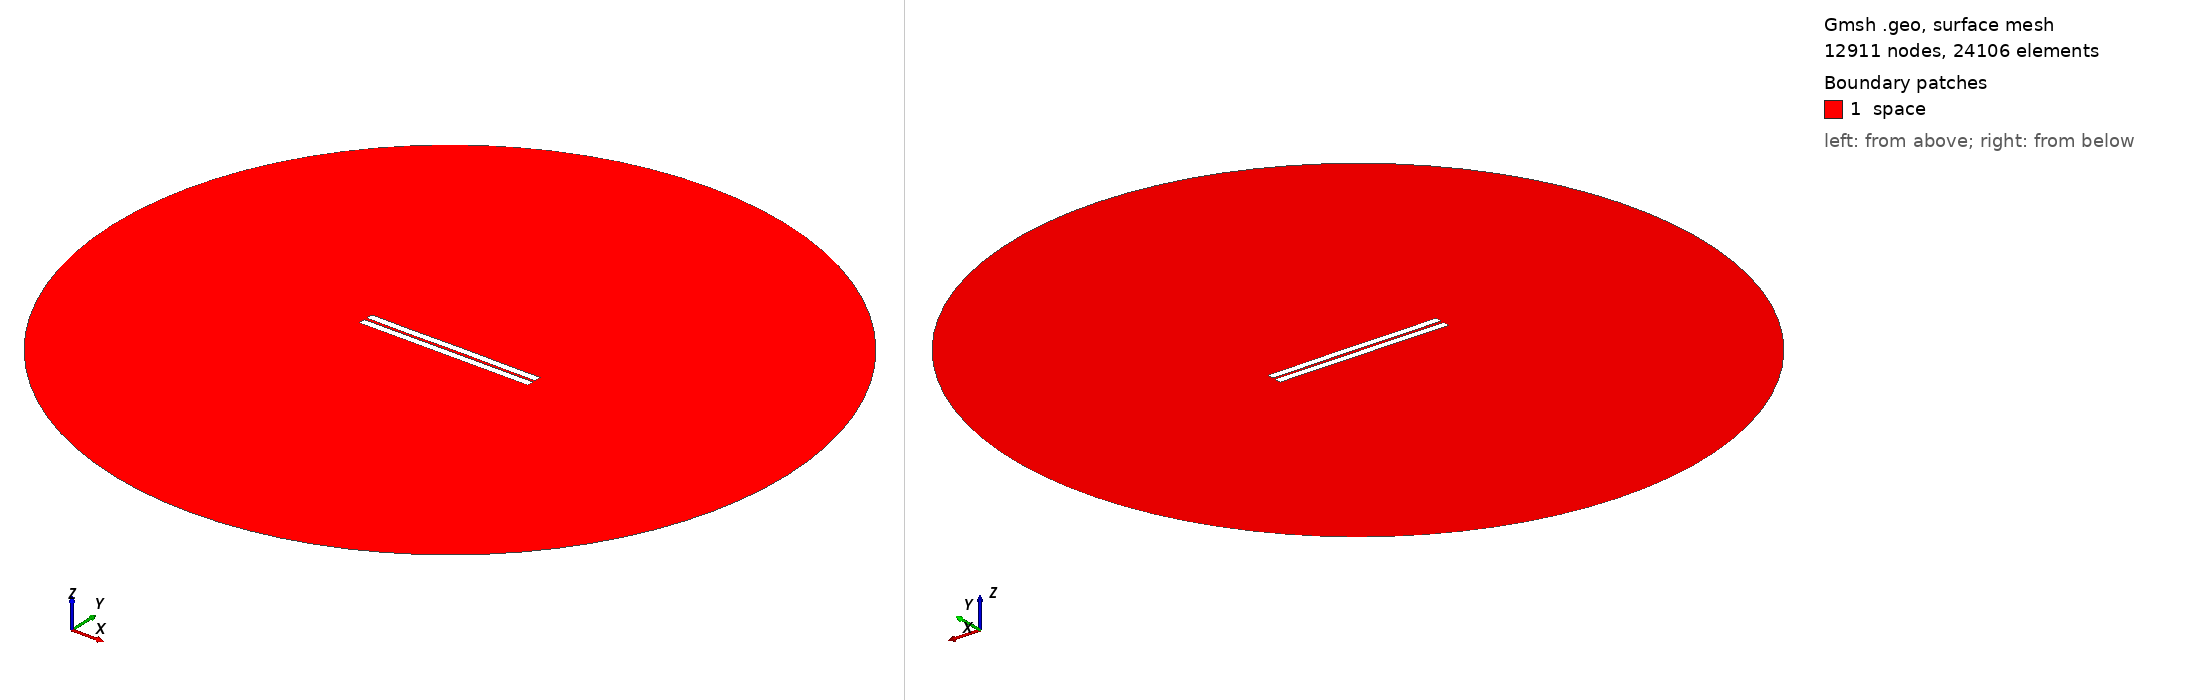

Gmsh geometry script, surface-meshed: 12911 nodes, 24106 surface elements. Boundary patches (legend numbers): 1 space. Left view from above one corner, right view from below the opposite corner. Legend entries are the model's physical surfaces. The drawing asked Gmsh for element sizes between 1% and 20% of the model's largest extent; the script's own settings can give other sizes.

=== 682.geo (drawn) ===
//---------------------------------------
// Geometry kernel
//---------------------------------------

SetFactory("OpenCASCADE");



//---------------------------------------
// Parameters of the geometry
//---------------------------------------

// Overetch of the upper plate
overetch = 0.0;

// Distance between the plates
distance = 1.75;

// Discretization over the x axis (for the deformation)
nx = 50; 

// Length of the plate
L = 100 - overetch; 

// Number of modes
n = 4; 

// 1st mode coefficient
coeff(1) = -0.15;
beta(1) = 0.596864 * 3.1415926535 / L;

// 2nd mode coefficient
coeff(2) = 0.0;
beta(2) = 1.49418 * 3.1415926535 / L;

// 3rd mode coefficient
coeff(3) = -0.075;
beta(3) = 2.50025 * 3.1415926535 / L;

// 4th mode coefficient
coeff(4) = -0.075;
beta(4) = 3.49999 * 3.1415926535 / L;



//---------------------------------------
// Upper plate (deformed rectangle)
//---------------------------------------

// Coordiantes of the upper plate
xmin = -50;
xmax = 50 - overetch;

// Height of the upper plate
yheight = 4 - 2 * overetch;

// Indexes of the points
UpperID[] = {};
LowerID[] = {};
LeftID[] = {};
RightID[] = {};

// Point index
p = 1;

// Horizontal edges
For i In {1:nx}
    x = xmin + (i-1)*(xmax - xmin)/(nx-1);

    y_bottom = distance / 2 + overetch;
    For j In {1:n}
        C = (Cosh(beta(j)*L) + Cos(beta(j)*L)) / (Sinh(beta(j)*L) + Sin(beta(j)*L));
        y_bottom  = y_bottom + coeff(j) * (Cosh(beta(j)*(x+50)) - Cos(beta(j)*(x+50)) - C * (Sinh(beta(j)*(x+50)) - Sin(beta(j)*(x+50))));
    EndFor

    y_top = y_bottom + yheight;

    Point(p) = {x, y_top, 0, 1.0};
    UpperID[i] = p;
    p = p + 1;

    Point(p) = {x, y_bottom, 0, 1.0};
    LowerID[i] = p;
    p = p + 1;
EndFor

// Create point lists
UpperPts[] = {}; LowerPts[] = {};
For i In {1:nx}
  UpperPts[] += {UpperID[i]};
  LowerPts[] += {LowerID[i]};
EndFor

// Build splines
Spline(1) = {UpperPts[]};
Spline(2) = {LowerPts[]};
Line(3) = {LowerPts[nx-1], UpperPts[nx-1]};
Line(4) = {LowerPts[0], UpperPts[0]};

// Build the plane surface
Curve Loop(1) = {2, 3, -1, -4};
Plane Surface(1) = {1};



//---------------------------------------
// Lower plate (rectangle)
//---------------------------------------

// Vertices
Point(1001) = {-50, -1, 0, 1.0};
Point(1002) = { 50, -1, 0, 1.0};
Point(1003) = { 50,  -5, 0, 1.0};
Point(1004) = {-50,  -5, 0, 1.0};

// Edges
Line(5) = {1001, 1002};
Line(6) = {1002, 1003};
Line(7) = {1003, 1004};
Line(8) = {1004, 1001};

// Plane surface
Line Loop(2) = {5, 6, 7, 8};
Plane Surface(2) = {2}; 



//---------------------------------------
// Outer (fictious) boundary
//---------------------------------------

// Points
Point(1005) = {0, 0, 0};       // Center
Point(1006) = {200, 0, 0};     // Start point
Point(1007) = {0, 200, 0};     // 90 degrees
Point(1008) = {-200, 0, 0};    // 180 degrees
Point(1009) = {0, -200, 0};    // 270 degrees

// Circle arcs (each needs start, center, end)
Circle(9) = {1006, 1005, 1007};
Circle(10) = {1007, 1005, 1008};
Circle(11) = {1008, 1005, 1009};
Circle(12) = {1009, 1005, 1006};

// Plane surface for the entire domain
Curve Loop(3) = {9, 10, 11, 12};
Surface(3) = {3};

// Subtract the plates from the whole domain to obtain the actual domain where we want to solve the equations
BooleanDifference{ Surface{3}; Delete; }{ Surface{1}; Surface{2}; Delete; }




//---------------------------------------
// Transfinite Lines/Curves
//---------------------------------------

// Set the number of points on the boundaries
r = 7;

// Plates
Transfinite Curve {1, 2} = 50*r Using Progression 1;
Transfinite Curve {3, 4} = 2*r Using Progression 1;
Transfinite Line {5, 7} = 50*r Using Progression 1;
Transfinite Line {6, 8} = 2*r Using Progression 1;

// Outer boundary
Transfinite Line {9, 10, 11, 12} = 20 Using Progression 1;



//---------------------------------------
// Physical groups
//---------------------------------------                

// Physical curves (boundaries)
Physical Line("force_segment", 10) = {2};
Physical Line("upper_plate", 11) = {1, 3, 4};
Physical Line("lower_plate", 12) = {5, 6, 7, 8};
Physical Line("boundary", 20) = {9, 10, 11, 12};

// Physical Surfaces
Physical Surface("space", 30) = {3};



//---------------------------------------
// 6. Generate the Mesh
//---------------------------------------

// 2D mesh generation
Mesh 2;
